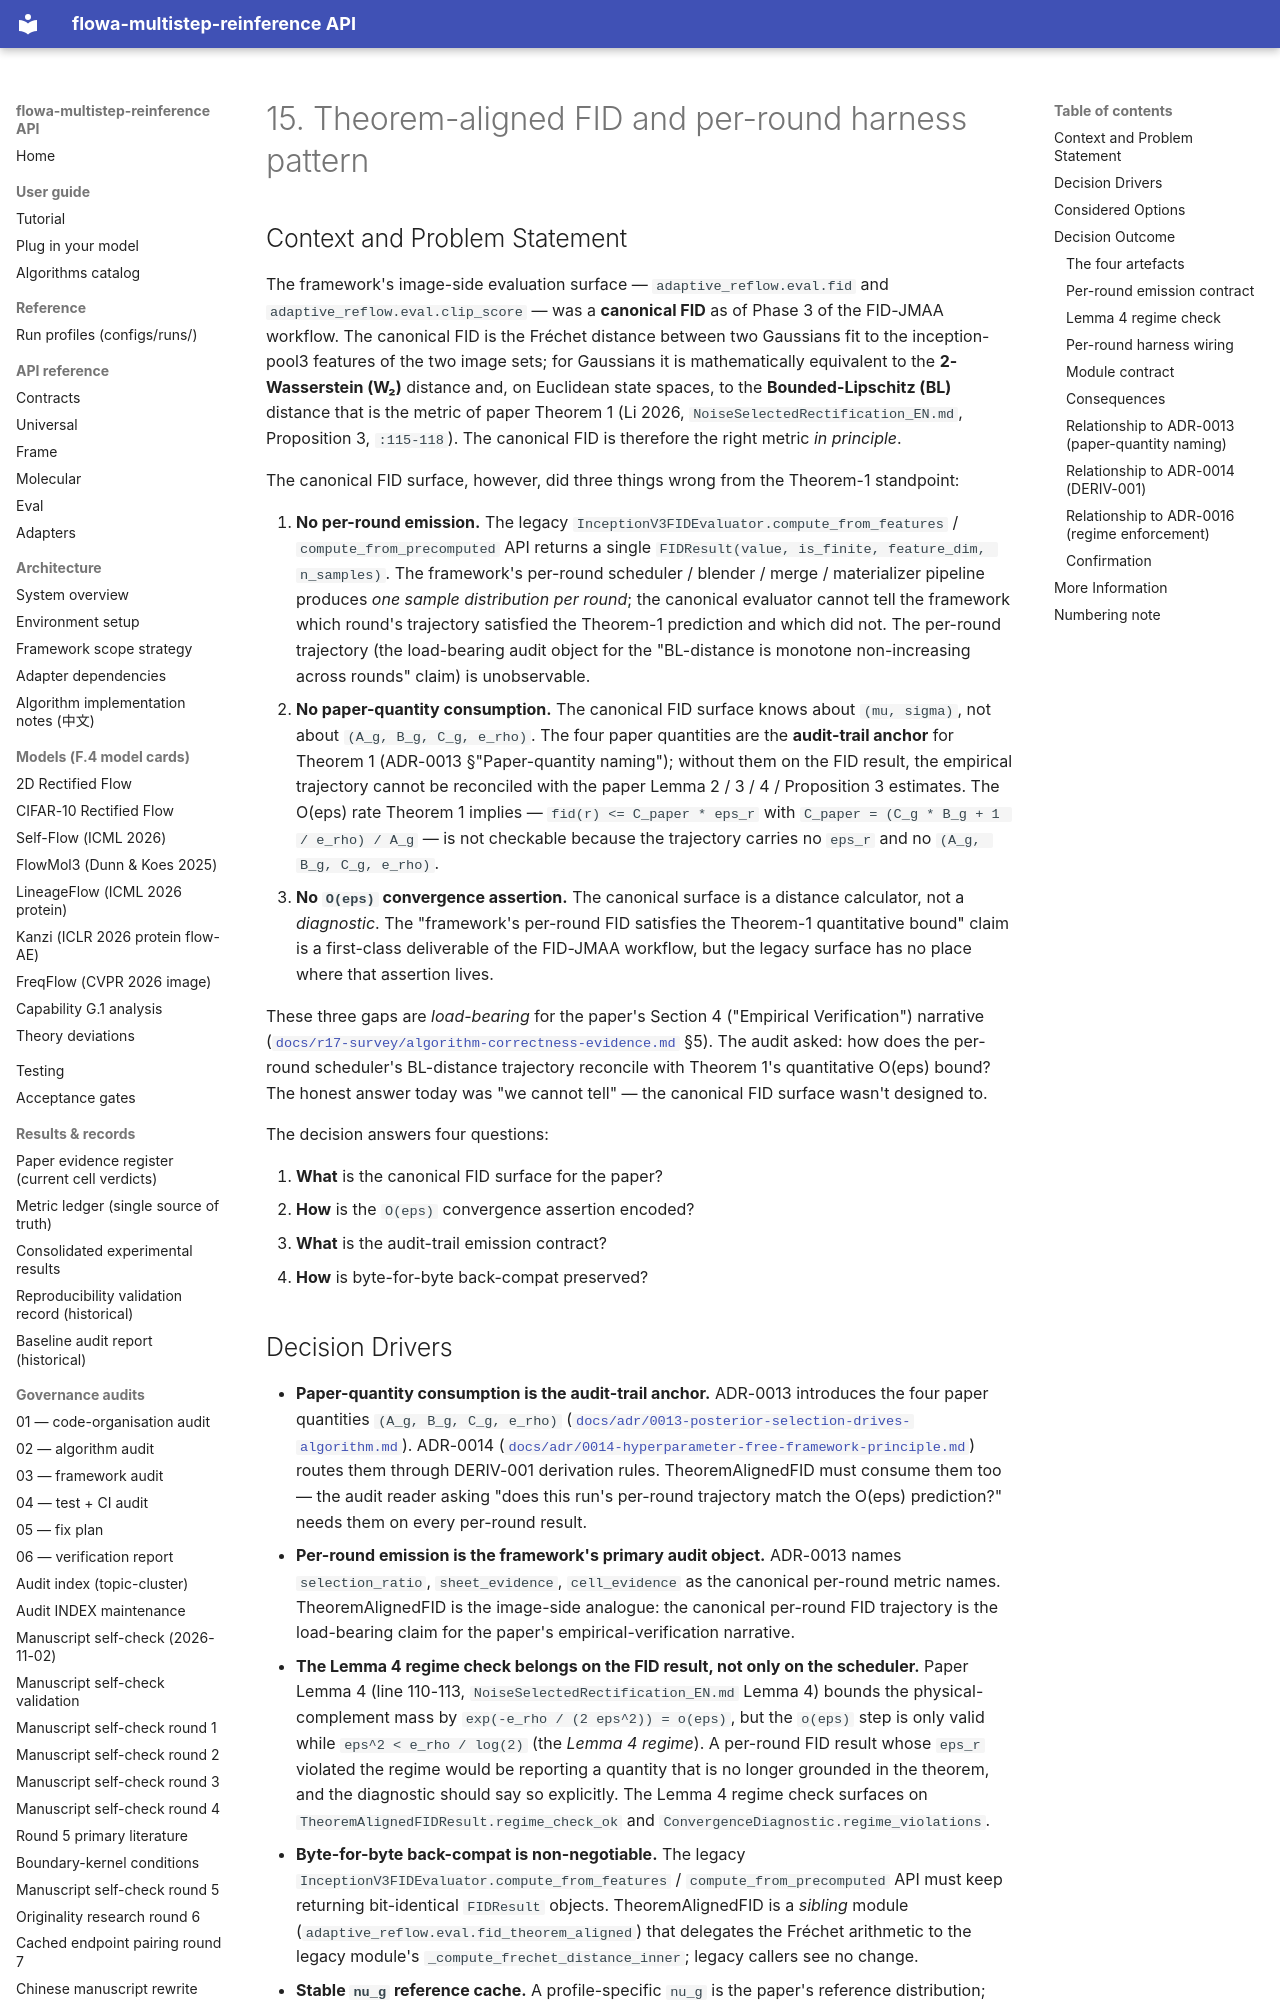

repository: silverenternal/flowa-multistep-reinference · page: adr/0015-theorem-aligned-fid-per-round-pattern/index.html · generator: mkdocs

---
status: accepted
date: 2026-09-01
deciders: flowa-maintainer
consulted: N/A
informed: N/A
---

# 15. Theorem-aligned FID and per-round harness pattern

## Context and Problem Statement

The framework's image-side evaluation surface — `adaptive_reflow.eval.fid`
and `adaptive_reflow.eval.clip_score` — was a **canonical FID** as of
Phase 3 of the FID-JMAA workflow. The canonical FID is the Fréchet
distance between two Gaussians fit to the inception-pool3 features of
the two image sets; for Gaussians it is mathematically equivalent to
the **2-Wasserstein (W₂)** distance and, on Euclidean state spaces,
to the **Bounded-Lipschitz (BL)** distance that is the metric of paper
Theorem 1 (Li 2026, `NoiseSelectedRectification_EN.md`, Proposition 3,
`:115-118`). The canonical FID is therefore the right metric *in
principle*.

The canonical FID surface, however, did three things wrong from the
Theorem-1 standpoint:

1. **No per-round emission.** The legacy
   `InceptionV3FIDEvaluator.compute_from_features` /
   `compute_from_precomputed` API returns a single
   `FIDResult(value, is_finite, feature_dim, n_samples)`. The
   framework's per-round scheduler / blender / merge / materializer
   pipeline produces *one sample distribution per round*; the
   canonical evaluator cannot tell the framework which round's
   trajectory satisfied the Theorem-1 prediction and which did not.
   The per-round trajectory (the load-bearing audit object for the
   "BL-distance is monotone non-increasing across rounds" claim) is
   unobservable.
2. **No paper-quantity consumption.** The canonical FID surface
   knows about `(mu, sigma)`, not about `(A_g, B_g, C_g, e_rho)`.
   The four paper quantities are the **audit-trail anchor** for
   Theorem 1 (ADR-0013 §"Paper-quantity naming"); without them on the
   FID result, the empirical trajectory cannot be reconciled with
   the paper Lemma 2 / 3 / 4 / Proposition 3 estimates. The O(eps)
   rate Theorem 1 implies — `fid(r) <= C_paper * eps_r` with
   `C_paper = (C_g * B_g + 1 / e_rho) / A_g` — is not checkable
   because the trajectory carries no `eps_r` and no
   `(A_g, B_g, C_g, e_rho)`.
3. **No `O(eps)` convergence assertion.** The canonical surface is a
   distance calculator, not a *diagnostic*. The "framework's per-round
   FID satisfies the Theorem-1 quantitative bound" claim is a
   first-class deliverable of the FID-JMAA workflow, but the legacy
   surface has no place where that assertion lives.

These three gaps are *load-bearing* for the paper's Section 4
("Empirical Verification") narrative
([`docs/r17-survey/algorithm-correctness-evidence.md`](../r17-survey/algorithm-correctness-evidence.md)
§5). The audit asked: how does the per-round scheduler's BL-distance
trajectory reconcile with Theorem 1's quantitative O(eps) bound? The
honest answer today was "we cannot tell" — the canonical FID surface
wasn't designed to.

The decision answers four questions:

1. **What** is the canonical FID surface for the paper?
2. **How** is the `O(eps)` convergence assertion encoded?
4. **What** is the audit-trail emission contract?
4. **How** is byte-for-byte back-compat preserved?
